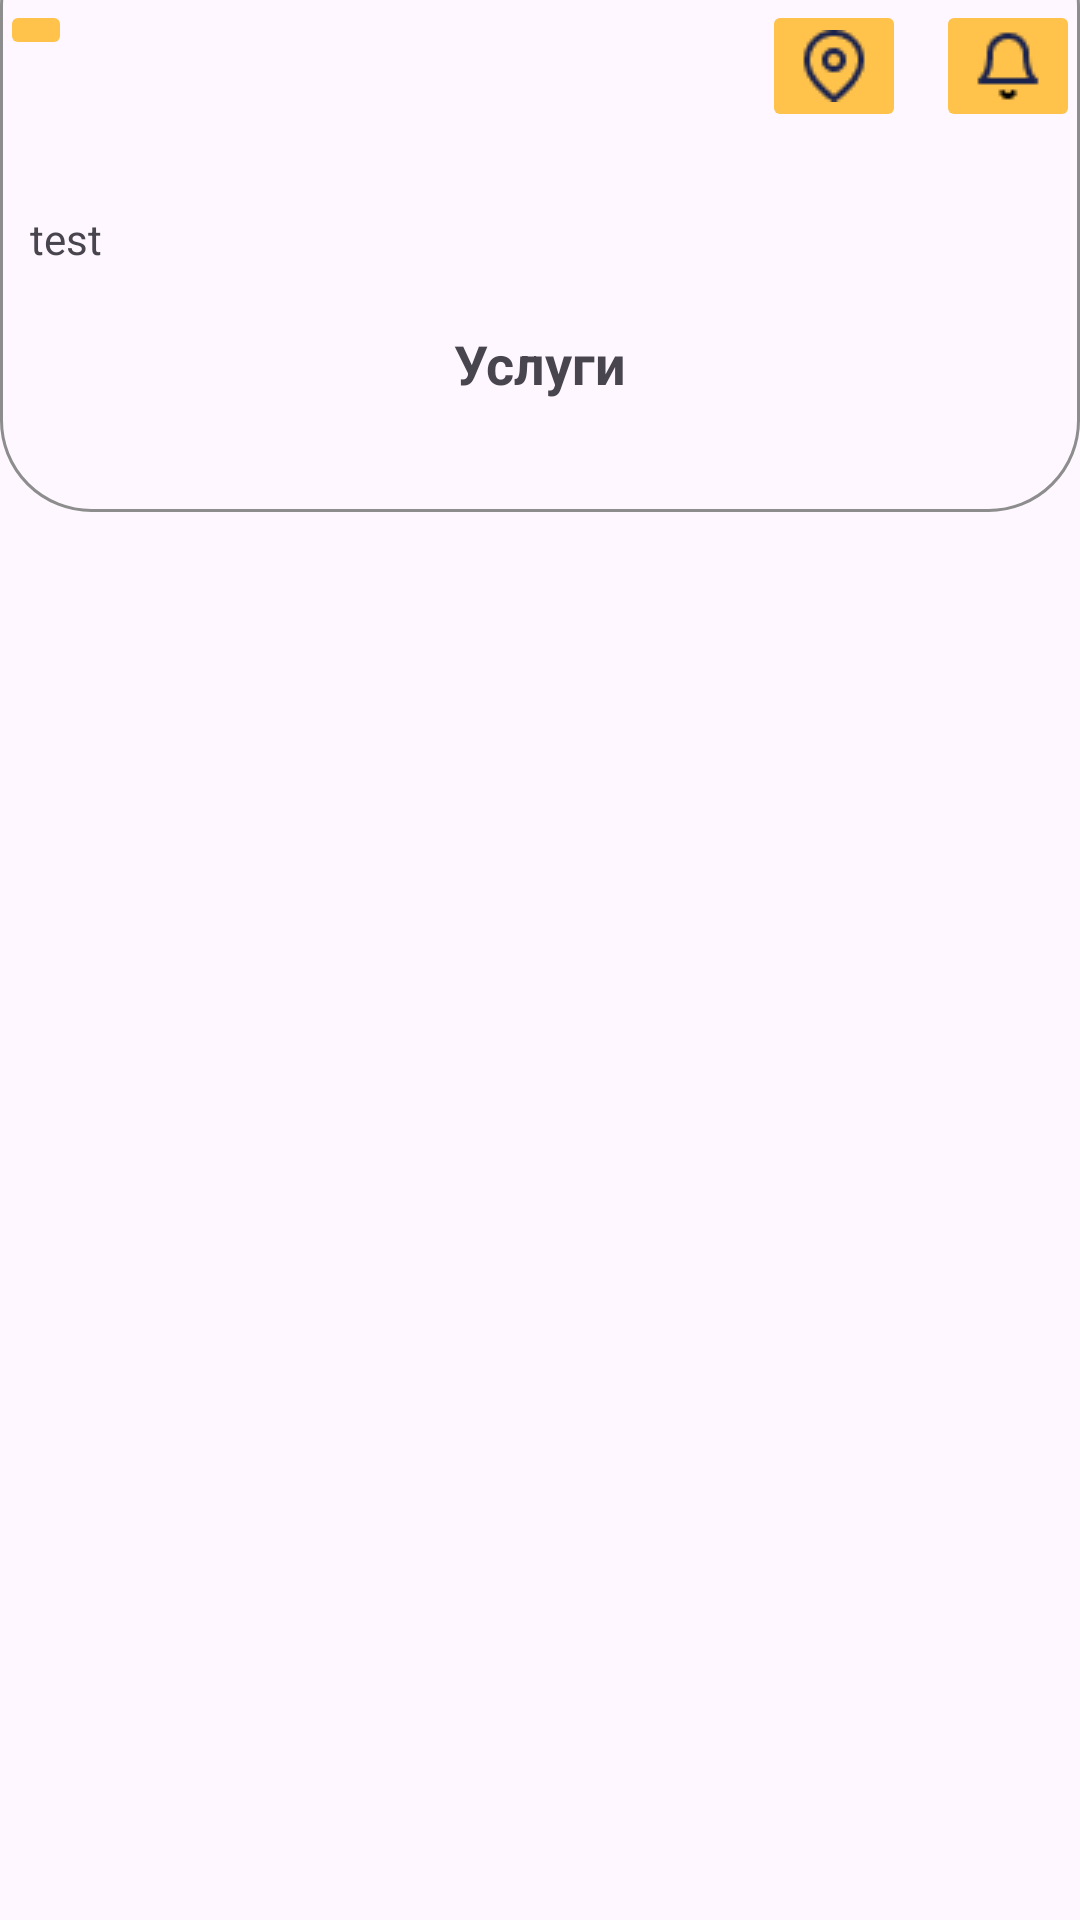

Android layout source for this screen:
<!-- AndroidManifest.xml: application theme Theme.Cursv -->
<!-- res/layout/activity_search.xml -->
<?xml version="1.0" encoding="utf-8"?>
<androidx.constraintlayout.widget.ConstraintLayout xmlns:android="http://schemas.android.com/apk/res/android"
    xmlns:app="http://schemas.android.com/apk/res-auto"
    xmlns:tools="http://schemas.android.com/tools"
    android:layout_width="match_parent"
    android:layout_height="match_parent"
    tools:context=".activities.search">

    <ImageView
        android:id="@+id/imageView4"
        android:layout_width="match_parent"
        android:layout_height="200dp"
        android:layout_marginTop="-30dp"
        app:layout_constraintEnd_toEndOf="parent"
        app:layout_constraintStart_toStartOf="parent"
        app:layout_constraintTop_toTopOf="parent"
        app:layout_constraintVertical_bias="0.0"
        app:srcCompat="@drawable/rounded_layout" />

    <ImageButton
        android:id="@+id/imageButton_back6"
        android:layout_width="wrap_content"
        android:layout_height="wrap_content"
        android:layout_marginEnd="335dp"
        android:backgroundTint="@color/btnColor"
        app:layout_constraintEnd_toEndOf="parent"
        app:layout_constraintHorizontal_bias="0.0"
        app:layout_constraintStart_toStartOf="parent"
        app:layout_constraintTop_toTopOf="parent"
        app:layout_constraintVertical_bias="0.0"
        app:srcCompat="@drawable/arrow_left" />

    <ImageButton
        android:id="@+id/imageButton12"
        android:layout_width="wrap_content"
        android:layout_height="wrap_content"
        android:layout_marginTop="0dp"
        android:backgroundTint="@color/btnColor"
        app:layout_constraintEnd_toEndOf="parent"
        app:layout_constraintHorizontal_bias="1.0"
        app:layout_constraintTop_toTopOf="parent"
        app:srcCompat="@drawable/bell" />

    <TextView
        android:id="@+id/textHumanName"
        android:layout_width="match_parent"
        android:layout_height="wrap_content"
        android:layout_marginTop="50dp"
        android:text="test"
        app:layout_constraintEnd_toEndOf="parent"
        android:layout_marginStart="10dp"
        android:layout_marginEnd="10dp"
        app:layout_constraintStart_toStartOf="parent"
        app:layout_constraintTop_toBottomOf="@+id/imageButton_back6" />

    <TextView
        android:id="@+id/textView13"
        android:layout_width="match_parent"
        android:layout_height="wrap_content"
        android:gravity="center"
        android:text="Услуги"
        android:layout_marginTop="20dp"
        android:textSize="18sp"
        android:layout_marginStart="10dp"
        android:layout_marginEnd="10dp"
        android:textStyle="bold"
        app:layout_constraintEnd_toEndOf="parent"
        app:layout_constraintStart_toStartOf="parent"
        app:layout_constraintTop_toBottomOf="@+id/textHumanName" />

    <ImageButton
        android:id="@+id/imageButton14"
        android:layout_width="wrap_content"
        android:layout_height="wrap_content"
        android:backgroundTint="@color/btnColor"
        android:layout_marginEnd="10dp"
        app:layout_constraintEnd_toStartOf="@+id/imageButton12"
        app:layout_constraintHorizontal_bias="0.82"
        app:layout_constraintTop_toTopOf="parent"
        app:srcCompat="@drawable/map" />

    <androidx.recyclerview.widget.RecyclerView
        android:id="@+id/rv_services"
        android:layout_width="match_parent"
        android:layout_height="0dp"
        android:layout_weight="1"
        android:layout_marginTop="10dp"
        android:numColumns="auto_fit"
        android:stretchMode="columnWidth"
        app:layout_constraintBottom_toBottomOf="parent"
        app:layout_constraintEnd_toEndOf="parent"
        app:layout_constraintStart_toStartOf="parent"
        app:layout_constraintTop_toBottomOf="@+id/imageView4" />


</androidx.constraintlayout.widget.ConstraintLayout>
<!-- resources referenced by this layout -->
<resources>
  <color name="btnColor">#ffc24a</color>
  <!-- drawable bell: png bitmap (drawable, 536 bytes) -->
  <!-- drawable map: png bitmap (drawable, 879 bytes) -->
  <!-- drawable rounded_layout (drawable) -->
  <?xml version="1.0" encoding="utf-8"?>
  <layer-list xmlns:android="http://schemas.android.com/apk/res/android">
      <item>
          <shape android:shape="rectangle">
              <corners android:radius="0dp" /> 
          </shape>
      </item>
      <item android:top="1dp"> 
          <shape android:shape="rectangle">
              <solid android:color="@android:color/transparent" />
              <corners android:radius="30dp" /> 
              <stroke
                  android:width="1dp"
                  android:color="#8D8D8D" /> 
          </shape>
      </item>
  </layer-list>
  <style name="Theme.Cursv" parent="Base.Theme.Cursv" />
  <style name="Base.Theme.Cursv" parent="Theme.Material3.DayNight.NoActionBar">
          
          <item name="colorPrimary">@color/btnColor</item>
          <item name="android:spinnerItemStyle">@style/SpinnerItemBlackText</item>
          
      </style>
  <style name="SpinnerItemBlackText" parent="Widget.AppCompat.DropDownItem.Spinner">
          <item name="android:textColor">@color/black</item>
      </style>
  <color name="black">#FF000000</color>
</resources>
